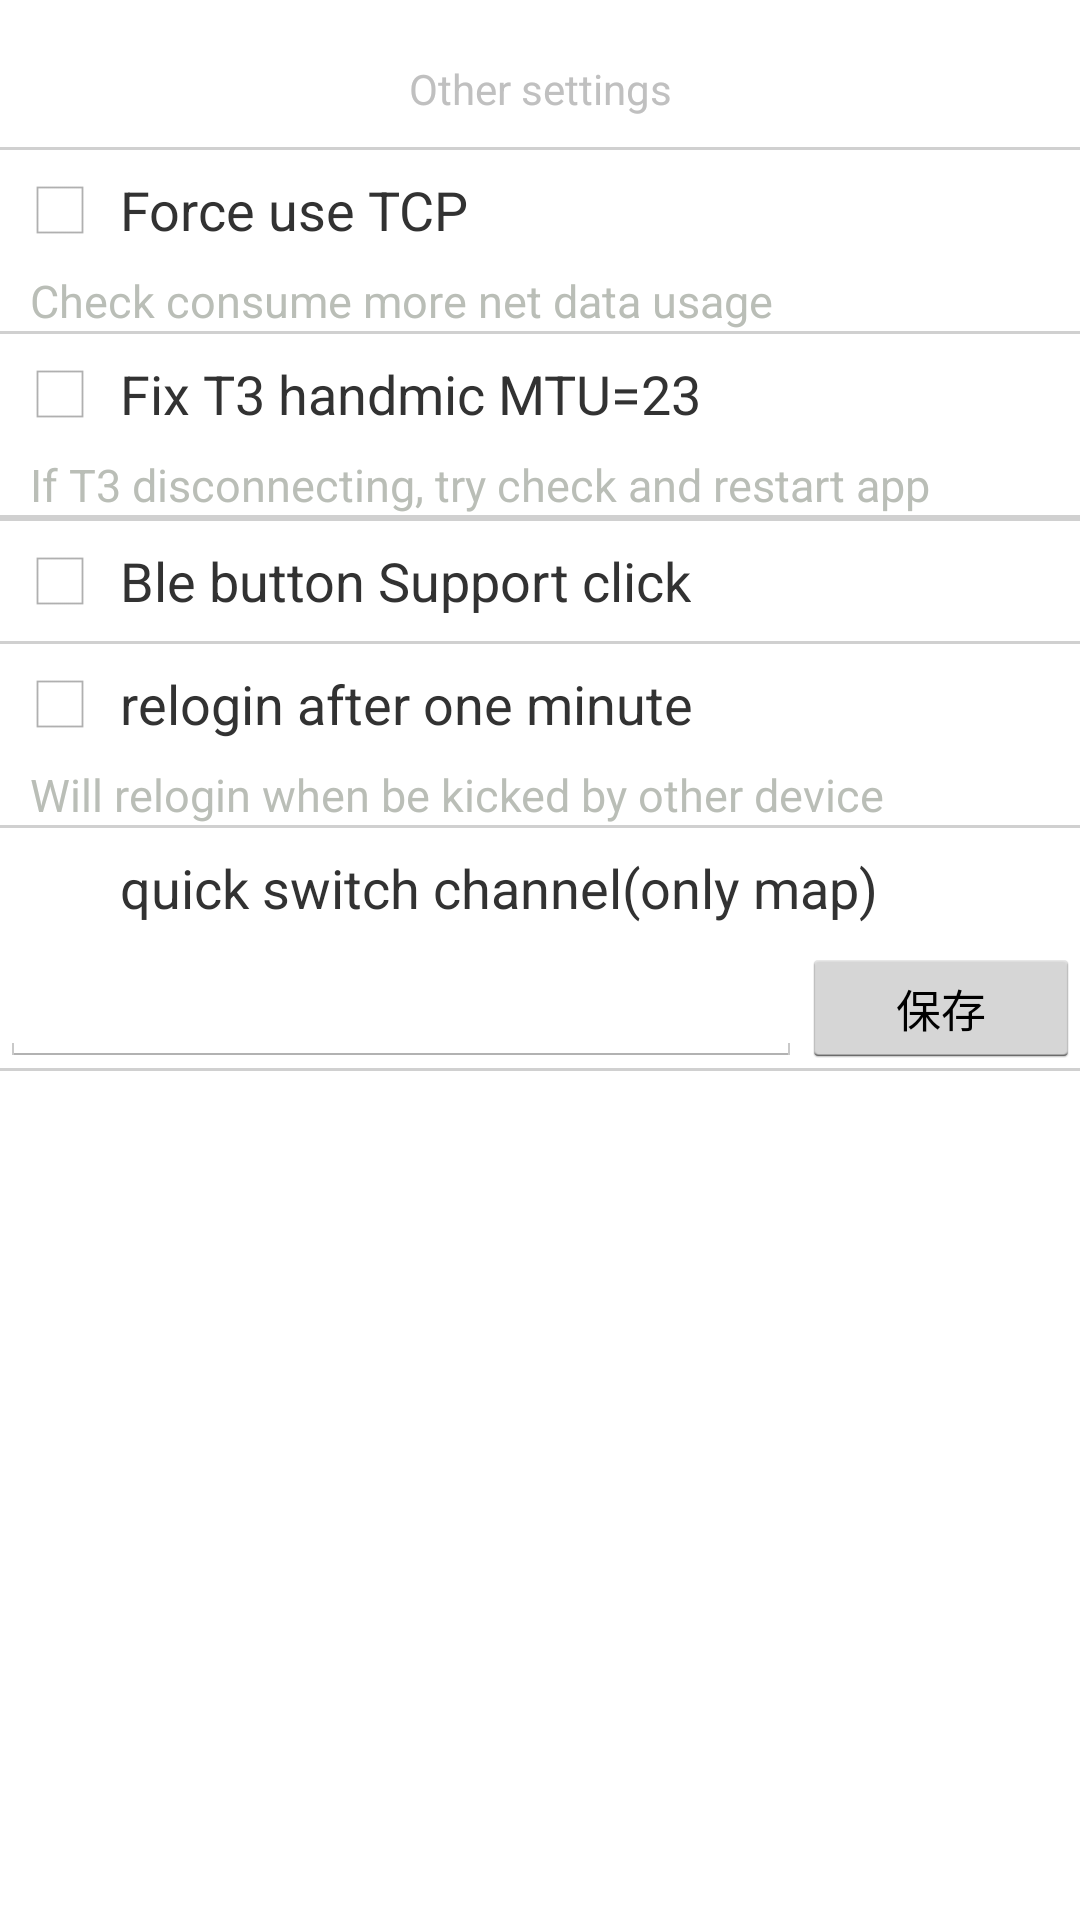

Reconstruct the res/layout file that produces this screen, plus the resources it refers to.
<!-- AndroidManifest.xml: application theme android:Theme.Holo.Light.NoActionBar -->
<!-- res/layout/other_setting.xml -->
<?xml version="1.0" encoding="utf-8"?>

<LinearLayout xmlns:android="http://schemas.android.com/apk/res/android"
    android:layout_width="match_parent"
    android:layout_height="wrap_content"
    android:orientation="vertical">

    <LinearLayout
        android:layout_width="match_parent"
        android:layout_height="20dp" />

    <TextView
        android:layout_width="match_parent"
        android:layout_height="wrap_content"
        android:gravity="center"
        android:text="@string/other_setting_help"
        android:textColor="@color/gray_c0" />

    <LinearLayout
        android:layout_width="match_parent"
        android:layout_height="10dp" />

    <LinearLayout
        android:layout_width="match_parent"
        android:layout_height="1dp"
        android:background="@color/divider_gray"/>
    <LinearLayout
        android:id="@+id/ll_force_tcp"
        style="@style/BorderlessButton"
        android:layout_width="match_parent"
        android:layout_height="40dp"
        android:gravity="center_vertical">

        <ImageView
            android:id="@+id/iv_force_tcp"
            android:layout_width="20dp"
            android:layout_height="20dp"
            android:layout_marginLeft="10dp"
            android:layout_marginRight="10dp"
            android:src="@drawable/checkbox_off" />

        <TextView
            android:layout_width="wrap_content"
            android:layout_height="wrap_content"
            android:singleLine="true"
            android:text="@string/force_tcp"
            android:textSize="@dimen/text_size_small" />
    </LinearLayout>
    <TextView
        android:layout_width="wrap_content"
        android:layout_height="wrap_content"
        android:layout_marginLeft="10dp"
        android:layout_marginRight="10dp"
        android:text="@string/force_tcp_help"
        android:textColor="@color/text_gray"
        android:textSize="@dimen/text_size_small2" />

    <LinearLayout
        android:layout_width="match_parent"
        android:layout_height="1dp"
        android:background="@color/divider_gray"/>

    <LinearLayout
        android:id="@+id/ll_fix_mtu"
        style="@style/BorderlessButton"
        android:layout_width="match_parent"
        android:layout_height="40dp"
        android:gravity="center_vertical">

        <ImageView
            android:id="@+id/iv_fix_mtu"
            android:layout_width="20dp"
            android:layout_height="20dp"
            android:layout_marginLeft="10dp"
            android:layout_marginRight="10dp"
            android:src="@drawable/checkbox_off" />

        <TextView
            android:layout_width="wrap_content"
            android:layout_height="wrap_content"
            android:singleLine="true"
            android:text="@string/fix_mtu"
            android:textSize="@dimen/text_size_small" />
    </LinearLayout>

    <TextView
        android:layout_width="wrap_content"
        android:layout_height="wrap_content"
        android:layout_marginLeft="10dp"
        android:layout_marginRight="10dp"
        android:text="@string/fix_mtu_help"
        android:textColor="@color/text_gray"
        android:textSize="@dimen/text_size_small2" />
    <LinearLayout
        android:layout_width="match_parent"
        android:layout_height="1dp"
        android:background="@color/divider_gray"/>

    <LinearLayout
        android:id="@+id/ll_foce_screen"
        style="@style/BorderlessButton"
        android:layout_width="match_parent"
        android:layout_height="40dp"
        android:visibility="gone"
        android:gravity="center_vertical">

        <ImageView
            android:id="@+id/iv_foce_screen"
            android:layout_width="20dp"
            android:layout_height="20dp"
            android:layout_marginLeft="10dp"
            android:layout_marginRight="10dp"
            android:src="@drawable/checkbox_off" />

        <TextView
            android:layout_width="wrap_content"
            android:layout_height="wrap_content"
            android:singleLine="true"
            android:text="强制屏幕横屏"
            android:textSize="@dimen/text_size_small" />
    </LinearLayout>

    <LinearLayout
        android:layout_width="match_parent"
        android:layout_height="1dp"
        android:background="@color/divider_gray"/>
    <LinearLayout
        android:id="@+id/ll_foce_bt_no_click"
        style="@style/BorderlessButton"
        android:layout_width="match_parent"
        android:layout_height="40dp"
        android:gravity="center_vertical">

        <ImageView
            android:id="@+id/iv_foce_bt_no_click"
            android:layout_width="20dp"
            android:layout_height="20dp"
            android:layout_marginLeft="10dp"
            android:layout_marginRight="10dp"
            android:src="@drawable/checkbox_off" />

        <TextView
            android:layout_width="wrap_content"
            android:layout_height="wrap_content"
            android:singleLine="true"
            android:text="@string/bt_click"
            android:textSize="@dimen/text_size_small" />
    </LinearLayout>
    <LinearLayout
        android:layout_width="match_parent"
        android:layout_height="1dp"
        android:background="@color/divider_gray"/>

    <LinearLayout
        android:id="@+id/ll_relogin_after_minute"
        style="@style/BorderlessButton"
        android:layout_width="match_parent"
        android:layout_height="40dp"
        android:gravity="center_vertical">

        <ImageView
            android:id="@+id/iv_relogin_after_minute"
            android:layout_width="20dp"
            android:layout_height="20dp"
            android:layout_marginLeft="10dp"
            android:layout_marginRight="10dp"
            android:src="@drawable/checkbox_off" />

        <TextView
            android:layout_width="wrap_content"
            android:layout_height="wrap_content"
            android:singleLine="true"
            android:text="@string/relogin_after_minute"
            android:textSize="@dimen/text_size_small" />
    </LinearLayout>
    <TextView
        android:layout_width="wrap_content"
        android:layout_height="wrap_content"
        android:layout_marginLeft="10dp"
        android:layout_marginRight="10dp"
        android:text="@string/link_relogin_help"
        android:textColor="@color/text_gray"
        android:textSize="@dimen/text_size_small2" />
    <LinearLayout
        android:layout_width="match_parent"
        android:layout_height="1dp"
        android:background="@color/divider_gray"/>

    <LinearLayout
        style="@style/BorderlessButton"
        android:layout_width="match_parent"
        android:layout_height="40dp"
        android:gravity="center_vertical">

        <ImageView
            android:id="@+id/iv_quick_switch_ch"
            android:layout_width="20dp"
            android:layout_height="20dp"
            android:layout_marginLeft="10dp"
            android:layout_marginRight="10dp"
            android:src="@drawable/switch_ch_blue" />

        <TextView
            android:layout_width="wrap_content"
            android:layout_height="wrap_content"
            android:singleLine="true"
            android:text="@string/quick_switch_ch"
            android:textSize="@dimen/text_size_small" />
    </LinearLayout>

    <LinearLayout
        android:id="@+id/ll_quick_switch_ch"
        style="@style/BorderlessButton"
        android:layout_width="match_parent"
        android:layout_height="40dp"
        android:gravity="center_vertical">

        <EditText
            android:id="@+id/ed_quick_switch_ch"
            android:layout_width="wrap_content"
            android:layout_height="wrap_content"
            android:layout_weight="2"
            android:ems="10"
            android:inputType="number" />

        <Button
            android:id="@+id/bt_quick_switch_ch"
            android:layout_width="wrap_content"
            android:layout_height="wrap_content"
            android:layout_weight="1"
            android:text="保存"
            android:textSize="@dimen/text_size_small2" />
    </LinearLayout>
    <LinearLayout
        android:layout_width="match_parent"
        android:layout_height="1dp"
        android:background="@color/divider_gray"/>

</LinearLayout>
<!-- resources referenced by this layout -->
<resources>
  <color name="divider_gray">#d0d0d0</color>
  <color name="gray_c0">#c0c0c0</color>
  <color name="text_gray">#babeb7</color>
  <dimen name="text_size_small">18dp</dimen>
  <dimen name="text_size_small2">15dp</dimen>
  <!-- drawable checkbox_off: png bitmap (drawable-hdpi, 2880 bytes) -->
  <string name="bt_click">Ble button Support click</string>
  <string name="fix_mtu">Fix T3 handmic MTU=23</string>
  <string name="fix_mtu_help">If T3 disconnecting, try check and restart app</string>
  <string name="force_tcp">Force use TCP</string>
  <string name="force_tcp_help">Check consume more net data usage</string>
  <string name="link_relogin_help">Will relogin when be kicked by other device</string>
  <string name="other_setting_help">Other settings</string>
  <string name="quick_switch_ch">quick switch channel(only map)</string>
  <string name="relogin_after_minute">relogin after one minute</string>
  <style name="BorderlessButton" parent="@android:style/Widget">
          <item name="android:background">@drawable/selectable_background</item>
      </style>
</resources>
